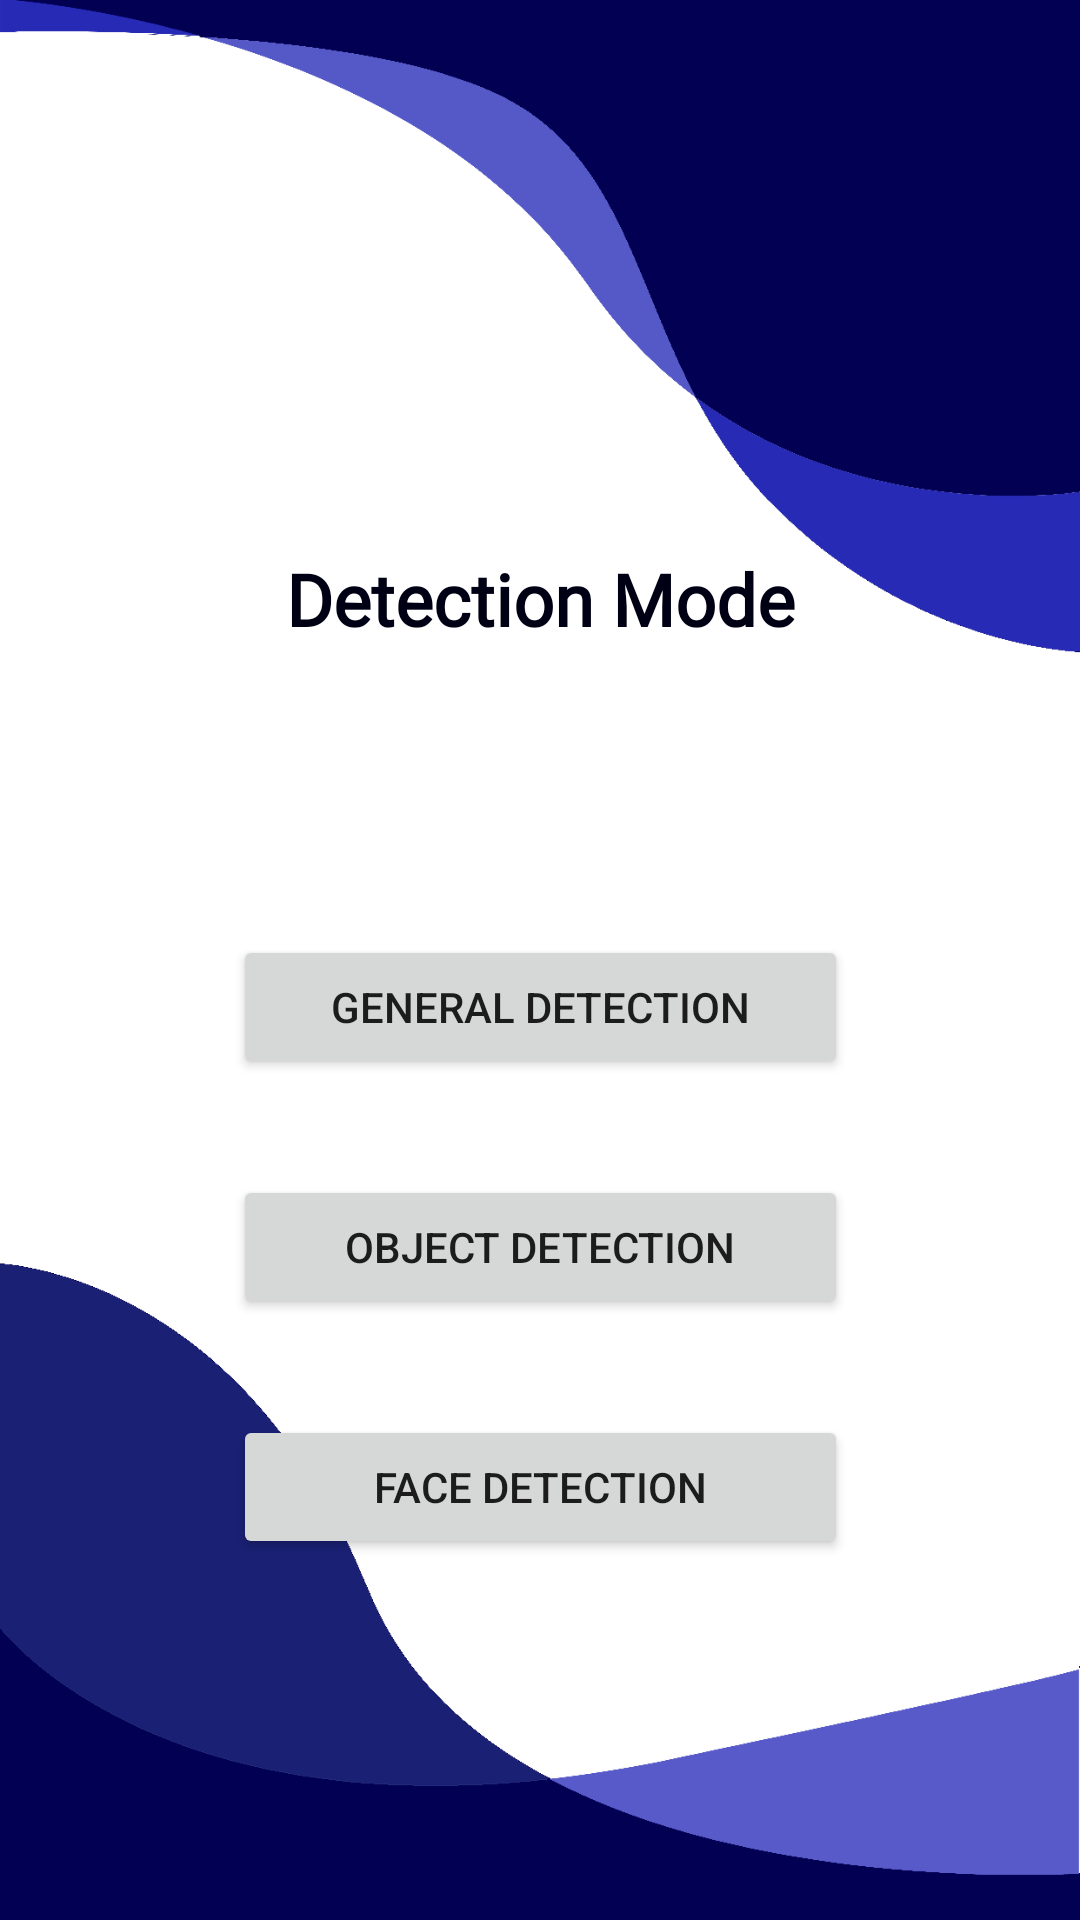

Here is an Android app screen rendered from its layout file. Give the layout XML and the strings, colors and styles it references.
<!-- AndroidManifest.xml: application theme Theme.WHOAMI -->
<!-- res/layout/activity_amg_detector.xml -->
<?xml version="1.0" encoding="utf-8"?>
<androidx.constraintlayout.widget.ConstraintLayout xmlns:android="http://schemas.android.com/apk/res/android"
    xmlns:app="http://schemas.android.com/apk/res-auto"
    xmlns:tools="http://schemas.android.com/tools"
    android:layout_width="match_parent"
    android:layout_height="match_parent"
    tools:context=".amgDetector"
    android:background="@drawable/login_bk">


    <TextView
        android:id="@+id/title1"
        android:layout_width="wrap_content"
        android:layout_height="wrap_content"
        android:layout_marginTop="24dp"
        android:fontFamily="@font/caveat_bold"
        android:text="@string/title1"
        android:textColor="@color/blue_whoami"
        android:textSize="24sp"
        android:textStyle="bold"
        app:layout_constraintBottom_toBottomOf="parent"
        app:layout_constraintEnd_toEndOf="parent"
        app:layout_constraintStart_toStartOf="parent"
        app:layout_constraintTop_toTopOf="parent"
        app:layout_constraintVertical_bias="0.273" />

    <Button
        android:id="@+id/option1"
        android:layout_width="205dp"
        android:layout_height="wrap_content"
        android:layout_marginTop="96dp"
        android:layout_weight="1"
        android:text="@string/option1"
        app:layout_constraintEnd_toEndOf="parent"
        app:layout_constraintStart_toStartOf="parent"
        app:layout_constraintTop_toBottomOf="@+id/title1" />

    <Button
        android:id="@+id/option2"
        android:layout_width="205dp"
        android:layout_height="wrap_content"
        android:layout_marginTop="32dp"
        android:text="@string/option2"
        app:layout_constraintEnd_toEndOf="parent"
        app:layout_constraintStart_toStartOf="parent"
        app:layout_constraintTop_toBottomOf="@+id/option1" />

    <Button
        android:id="@+id/option3"
        android:layout_width="205dp"
        android:layout_height="wrap_content"
        android:layout_marginTop="32dp"
        android:text="@string/option3"
        app:layout_constraintEnd_toEndOf="parent"
        app:layout_constraintStart_toStartOf="parent"
        app:layout_constraintTop_toBottomOf="@+id/option2" />
</androidx.constraintlayout.widget.ConstraintLayout>
<!-- resources referenced by this layout -->
<resources>
  <color name="blue_whoami">#000014</color>
  <!-- drawable login_bk: png bitmap (drawable-v24, 19246 bytes) -->
  <string name="option1">General Detection</string>
  <string name="option2">Object Detection</string>
  <string name="option3">Face detection</string>
  <string name="title1">Detection Mode</string>
  <style name="Theme.WHOAMI" parent="Theme.MaterialComponents.DayNight.NoActionBar">
          
          <item name="colorPrimary">@color/blue_whoami</item>
          <item name="colorPrimaryVariant">@color/blue_100</item>
          <item name="colorOnPrimary">@color/white</item>
          
          <item name="colorSecondary">@color/teal_200</item>
          <item name="colorSecondaryVariant">@color/teal_700</item>
          <item name="colorOnSecondary">@color/black</item>
          
          <item name="android:statusBarColor" tools:targetApi="l">?attr/colorPrimaryVariant</item>
          <item name="android:windowAnimationStyle">@style/animation</item>
          
      </style>
  <color name="blue_100">#010052</color>
  <color name="white">#FFFFFFFF</color>
  <color name="teal_200">#FF03DAC5</color>
  <color name="teal_700">#FF018786</color>
  <color name="black">#FF000000</color>
  <style name="animation">
          <item name="android:windowEnterAnimation">@android:anim/fade_in</item>
          <item name="android:windowExitAnimation">@android:anim/fade_out</item>
      </style>
</resources>
